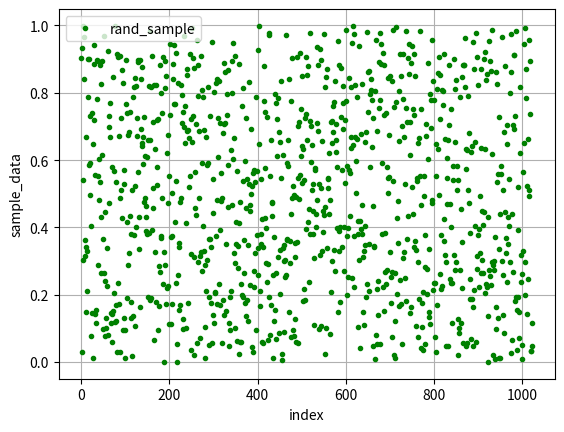
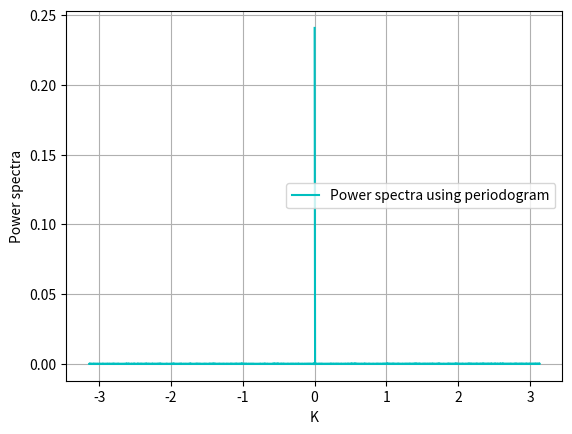
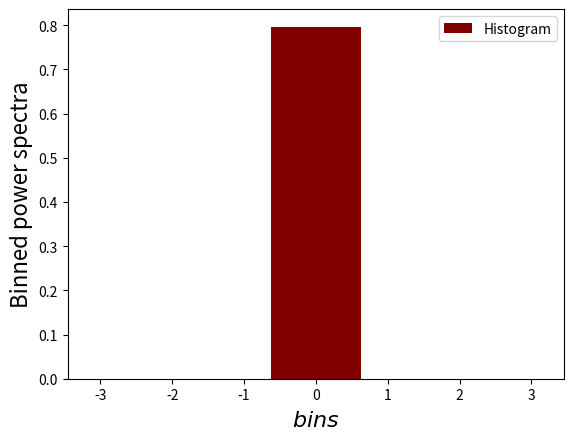

Write Python code to recreate these figures, in order.
#Question 4
# [redacted]
import numpy as np 
import matplotlib.pyplot as plt 
import math
N=1024 # the number of random number to be generated
random_number= np.random.rand(N) ##random nos
plt.subplots()
plt.plot(random_number, "g.", label = "rand_sample")
plt.grid(True)
plt.xlabel('index')
plt.ylabel('sample_data')
plt.legend()
rand_dft=np.fft.fft(random_number,norm='ortho')#Discrete Fourier Transform by numpy
frequency=np.fft.fftfreq(N,d=1)# k points 
freq=2*np.pi*frequency
Power_spec=np.zeros(len(freq))
for i in range(len(freq)):# definition of power spectrum
	Power_spec[i]=(1/N)*abs(rand_dft[i])**2
plt.subplots()
plt.plot(freq,Power_spec, "c", label = "Power spectra using periodogram")
plt.grid(True)
plt.xlabel('K')
plt.ylabel('Power spectra')
plt.legend()
print("Minimum value of k is: ", min(freq))
print("Maximum value of k is: ", max(freq))
bins=5
plt.subplots()
plt.hist(Power_spec,range=(min(freq),max(freq)),bins=5,density='true',color="maroon",label='Histogram')
plt.xlabel(r'$bins$',fontsize=16)
plt.ylabel('Binned power spectra',fontsize=16)
plt.legend()
plt.show()
